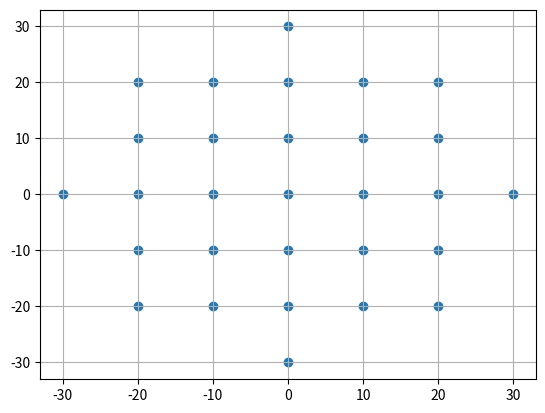

Generate this figure with matplotlib:
import os
import sys
import math
import numpy as np
import matplotlib.pyplot as plt

xmin = 0
xmax = 10
resolution = 10 # 10 m res for Sentinel2

dist_max = 30. # distance from centre allowed

args = sys.argv
if len(args) > 1:
    dist_max = float(args[1])

X, Y = [], []
for i in range(xmin, xmax + 1):
    for j in range(xmin, xmax + 1):
        x = (i - (xmax/2)) * resolution
        y = (j - (xmax/2)) * resolution
        
        d = math.sqrt(x*x + y*y)

        if d <= dist_max:
            print(x,y)
            X.append(x)
            Y.append(y)

fig = plt.figure()
ax = fig.gca()
ax.set_xticks(np.arange(-(xmax / 2.) * resolution, (xmax / 2) * resolution, resolution))
ax.set_yticks(np.arange(-(xmax / 2.) * resolution, (xmax / 2) * resolution, resolution))

plt.scatter(X,Y)
plt.grid()
plt.savefig("window_" + str(dist_max) + ".png")
